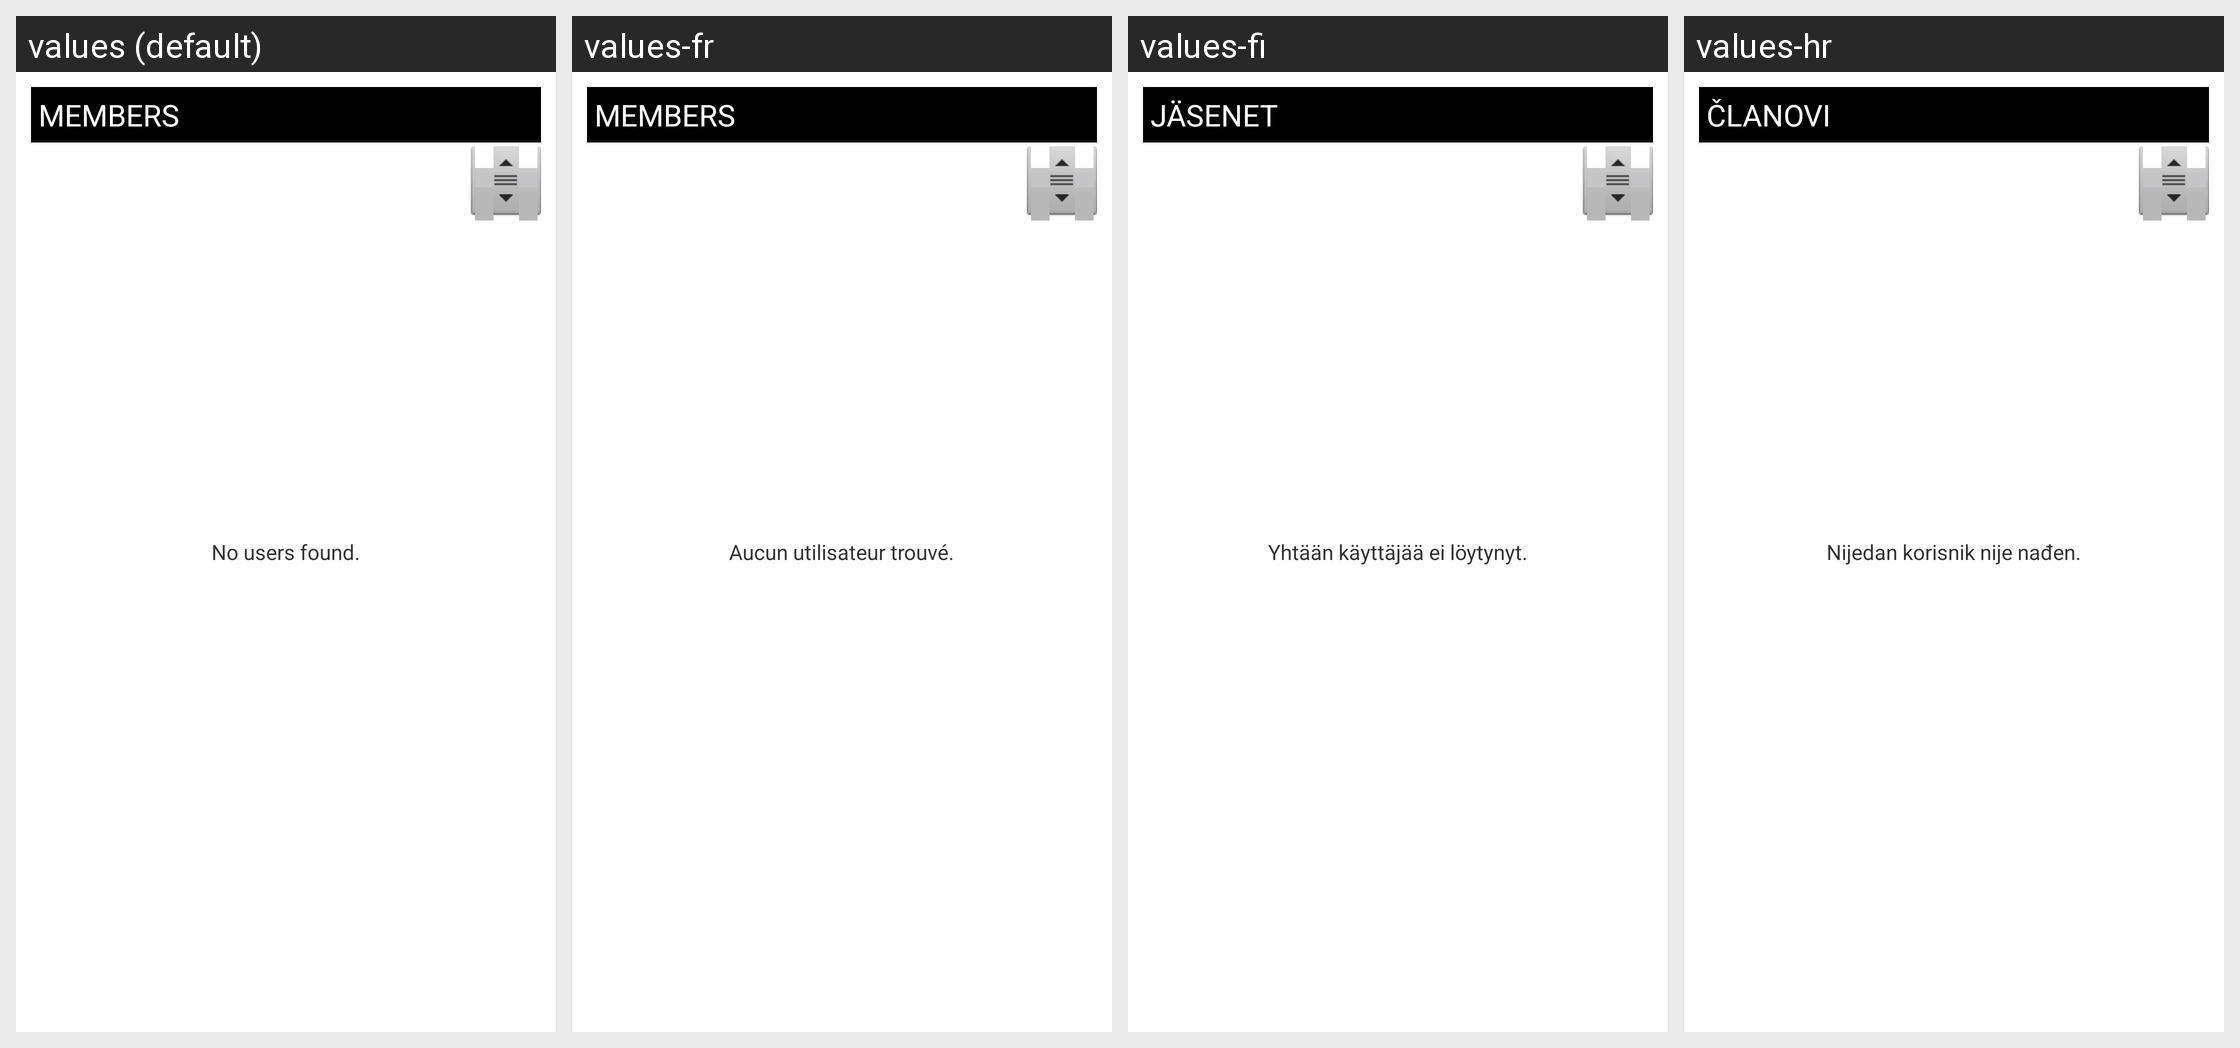

Strings drawn on this Android screen and how each of the app's shown locales translates them:
Android screen res/layout/tab_content_platoon_users.xml rendered under 4 locales, left to right: values (default), values-fr, values-fi, values-hr. Device: Nexus 5 (rendered at 1080×1920; each locale shown at half size, 540×960, under a caption strip naming it); theme android:Theme.Light.
Other locales in the repository, not shown: values-ar, values-cs, values-da, values-de, values-es, values-it, values-nl, values-pl, values-pt, values-ro, values-sr, values-sv.
Strings drawn on this screen, with the default value and each locale's value (text and hints the layout hard-codes, and strings that could not be matched under every locale, appear in the picture but are not listed):

label_own_soldiermbers
  values: MEMBERS
  values-fr: MEMBERS  [not translated; the default value is used]
  values-fi: JÄSENET
  values-hr: ČLANOVI

info_xml_no_users
  values: No users found.
  values-fr: Aucun utilisateur trouvé.
  values-fi: Yhtään käyttäjää ei löytynyt.
  values-hr: Nijedan korisnik nije nađen.
